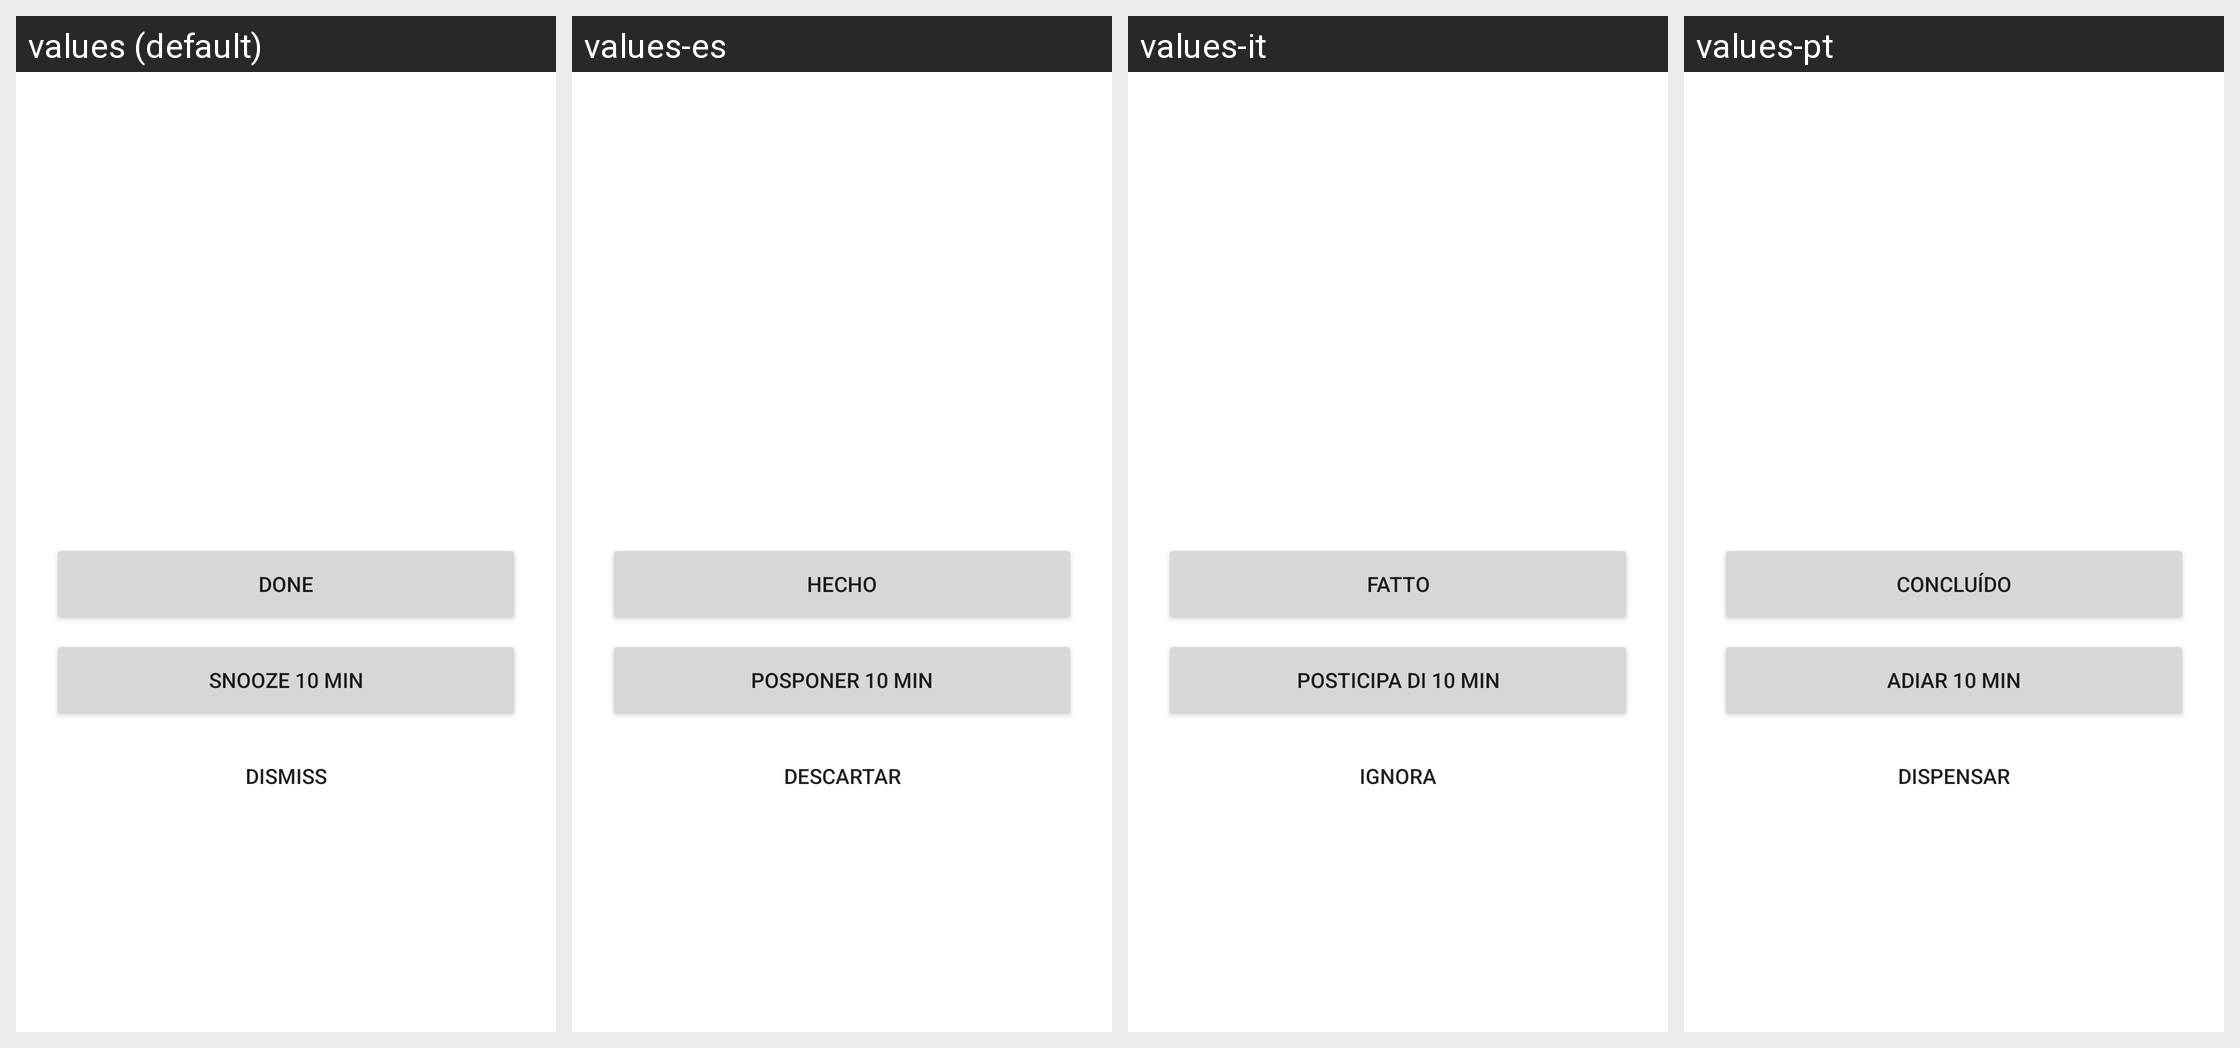

The same Android screen rendered under several of its app's locales, left to right. List the strings drawn on it with the default value and each locale's translation.
Android screen res/layout/activity_alarm.xml rendered under 4 locales, left to right: values (default), values-es, values-it, values-pt. Device: Nexus 5 (rendered at 1080×1920; each locale shown at half size, 540×960, under a caption strip naming it); theme Theme.OpenTodo.
Other locales in the repository, not shown: values-de, values-fr, values-nl, values-pl, values-tr, values-zh.
Strings drawn on this screen, with the default value and each locale's value (text and hints the layout hard-codes, and strings that could not be matched under every locale, appear in the picture but are not listed):

action_done
  values: Done
  values-es: Hecho
  values-it: Fatto
  values-pt: Concluído

action_snooze
  values: Snooze 10 min
  values-es: Posponer 10 min
  values-it: Posticipa di 10 min
  values-pt: Adiar 10 min

action_dismiss
  values: Dismiss
  values-es: Descartar
  values-it: Ignora
  values-pt: Dispensar
